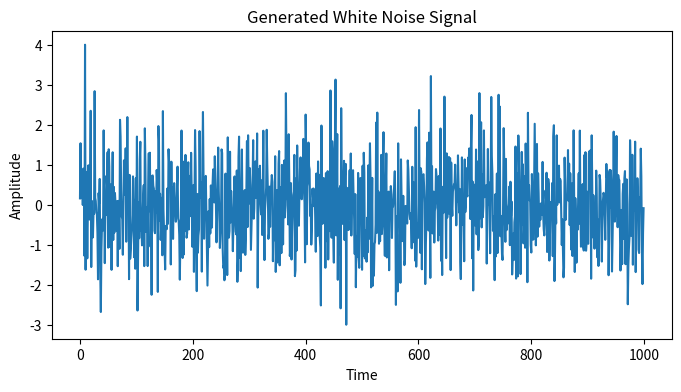
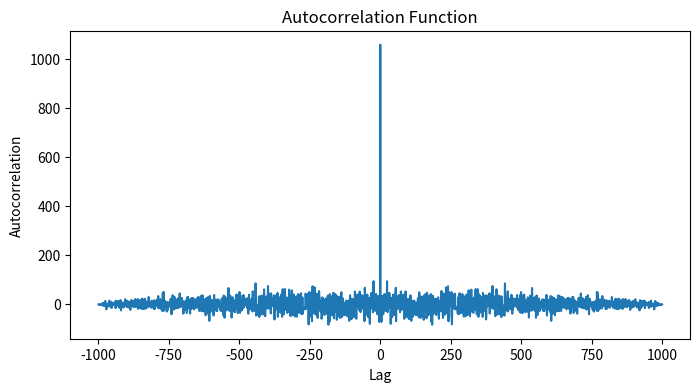
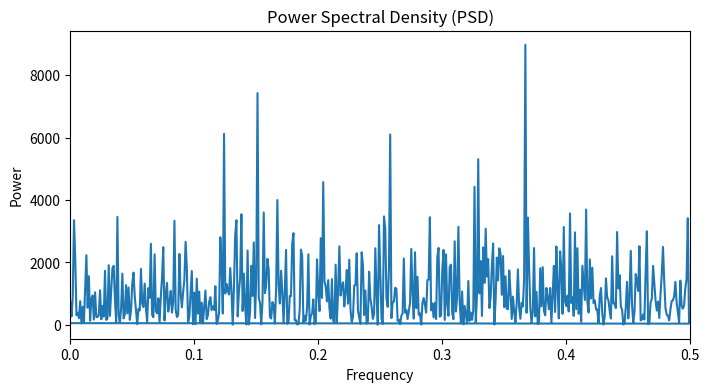

Generate these figures, in order, with matplotlib:
import numpy as np
import matplotlib.pyplot as plt

# Step 1: Generate discrete white noise signal
num_samples = 1000  # Number of signal points
mean = 0  # Mean
std_deviation = 1  # Standard deviation

# Generate white noise signal
white_noise = np.random.normal(mean, std_deviation, num_samples)

# Step 2: Statistical analysis
signal_mean = np.mean(white_noise)
signal_variance = np.var(white_noise)

# Step 3: Plot signal, autocorrelation, and PSD separately
time = np.arange(0, num_samples)

# Plot the white noise signal
plt.figure(figsize=(8, 4))
plt.plot(time, white_noise)
plt.title('Generated White Noise Signal')
plt.xlabel('Time')
plt.ylabel('Amplitude')
plt.show()

# Plot autocorrelation function
autocorrelation = np.correlate(white_noise, white_noise, mode='full')
lags = np.arange(-num_samples + 1, num_samples)
plt.figure(figsize=(8, 4))
plt.plot(lags, autocorrelation)
plt.title('Autocorrelation Function')
plt.xlabel('Lag')
plt.ylabel('Autocorrelation')
plt.show()

# Calculate and plot the Power Spectral Density (PSD)
frequencies = np.fft.fftfreq(num_samples)
fft_values = np.fft.fft(white_noise)
psd = np.abs(fft_values) ** 2

# Plot Power Spectral Density (PSD)
plt.figure(figsize=(8, 4))
plt.plot(frequencies, psd)
plt.title('Power Spectral Density (PSD)')
plt.xlabel('Frequency')
plt.ylabel('Power')
plt.xlim(0, 0.5)  # Show only positive frequencies
plt.show()

# Output statistical analysis results
print(f"Signal Mean: {signal_mean}")
print(f"Signal Variance: {signal_variance}")
